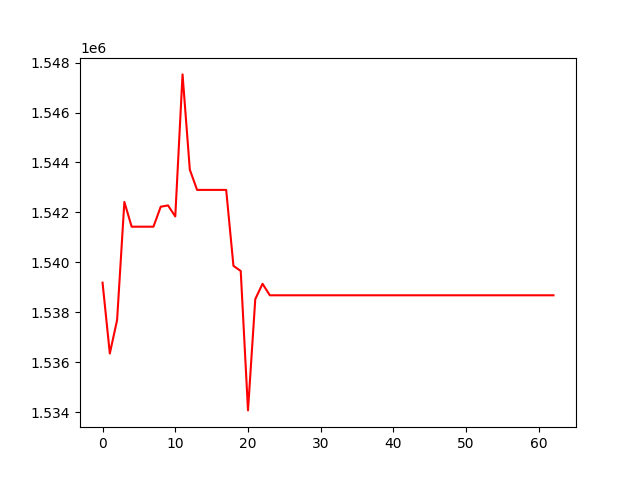

The file beside this chart, header and first rows:
, 0
0, 1539187
1, 1536351
2, 1537688
3, 1542421
4, 1541429
5, 1541429
6, 1541429
7, 1541429
8, 1542228
9, 1542281
10, 1541839
11, 1547528
12, 1543712
13, 1542902
14, 1542902
15, 1542902
16, 1542902
17, 1542902
18, 1539859
19, 1539654
20, 1534070
21, 1538529
22, 1539142
23, 1538681
24, 1538681
25, 1538681
26, 1538681
27, 1538681
28, 1538681
29, 1538681
30, 1538681
31, 1538681
32, 1538681
33, 1538681
34, 1538681
35, 1538681
36, 1538681
37, 1538681
38, 1538681
39, 1538681
40, 1538681
41, 1538681
42, 1538681
43, 1538681
44, 1538681
45, 1538681
46, 1538681
47, 1538681
48, 1538681
49, 1538681
50, 1538681
51, 1538681
52, 1538681
53, 1538681
54, 1538681
55, 1538681
56, 1538681
57, 1538681
58, 1538681
59, 1538681
... 3 more rows
